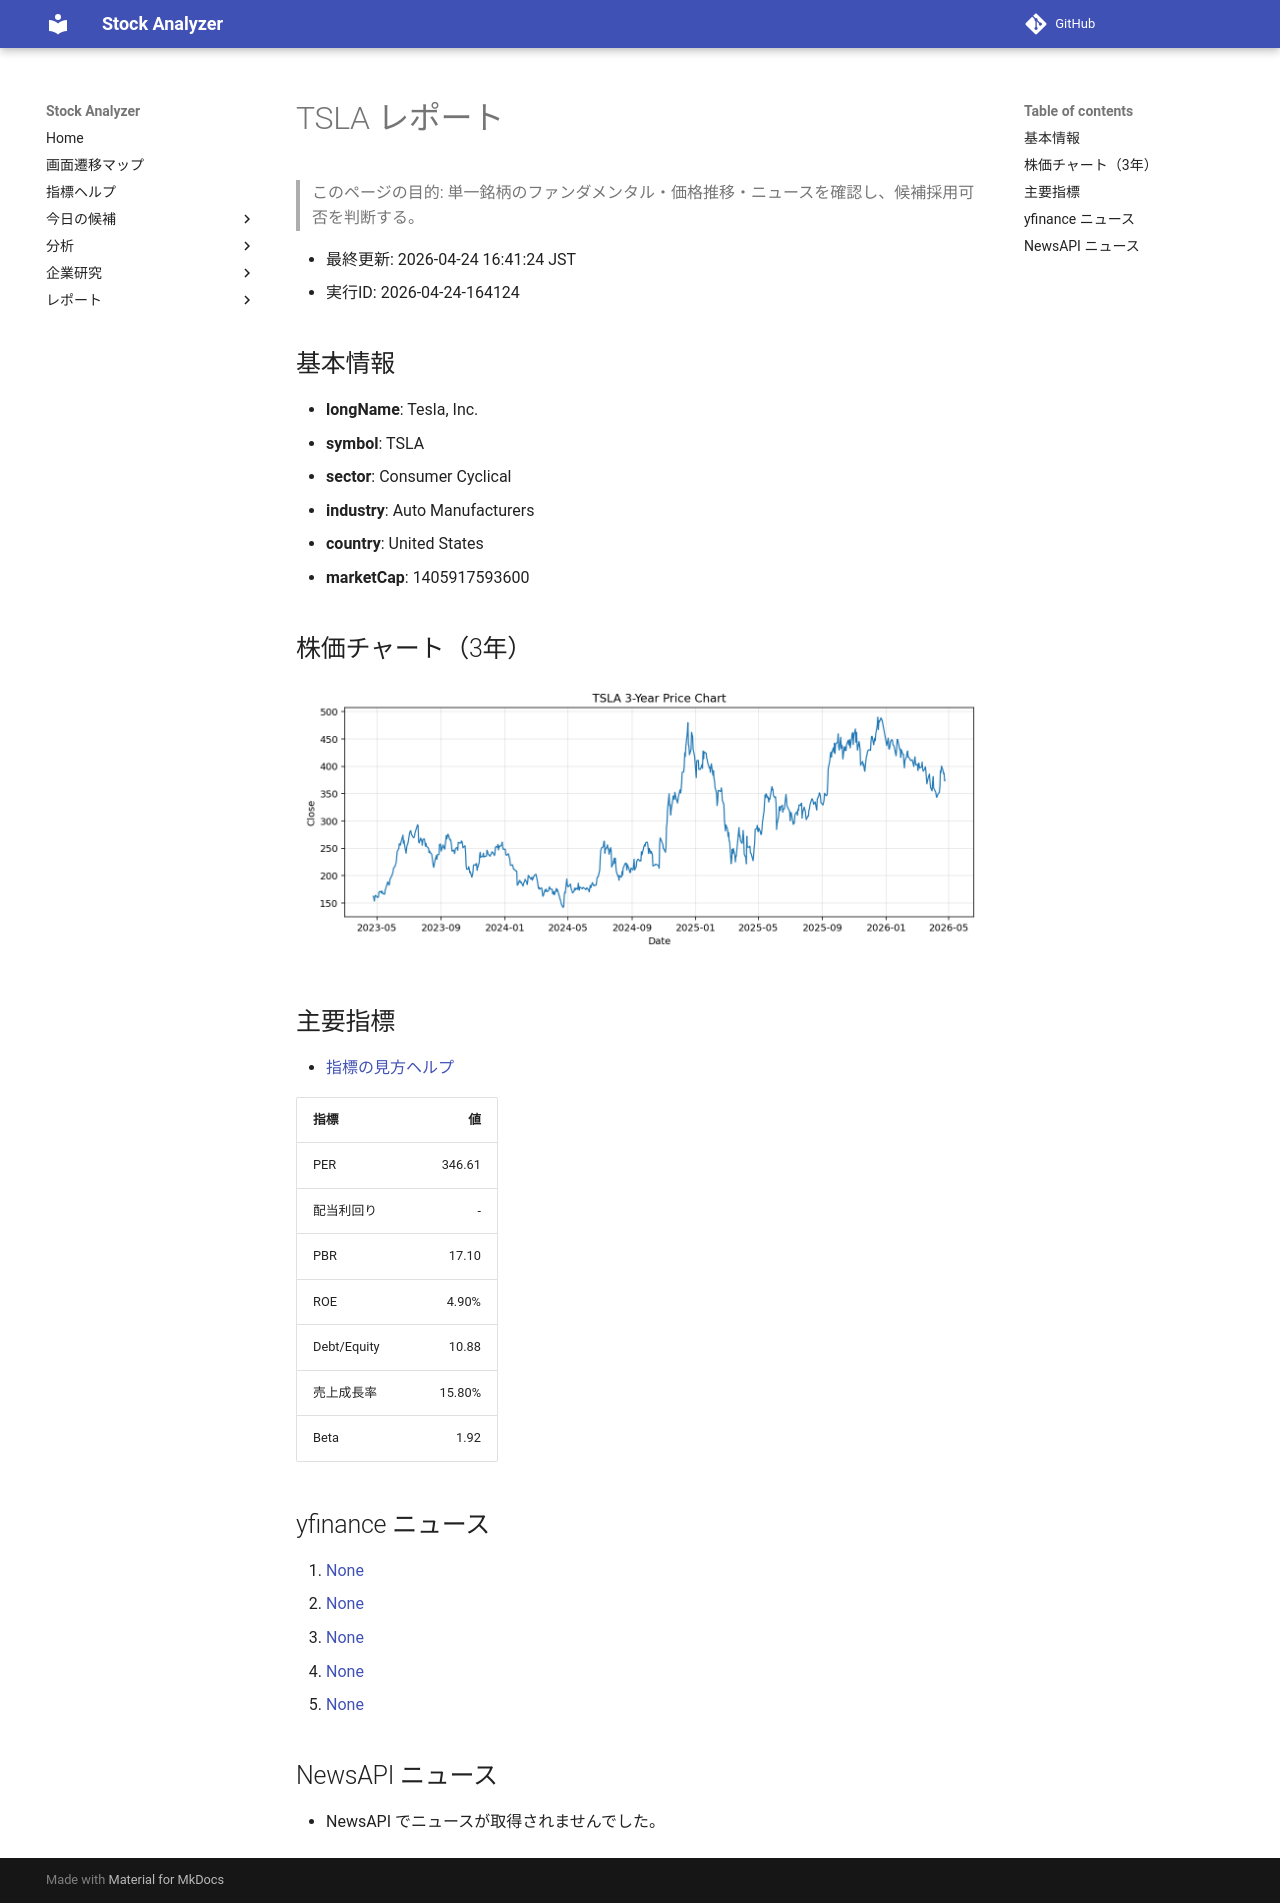

repository: Yumi-note/Making-APP · page: reports/2026-04-24/164124/TSLA/index.html · generator: mkdocs

# TSLA レポート

> このページの目的: 単一銘柄のファンダメンタル・価格推移・ニュースを確認し、候補採用可否を判断する。

- 最終更新: 2026-04-24 16:41:24 JST
- 実行ID: 2026-04-24-164124

## 基本情報

- **longName**: Tesla, Inc.
- **symbol**: TSLA
- **sector**: Consumer Cyclical
- **industry**: Auto Manufacturers
- **country**: United States
- **marketCap**: 1405917593600

## 株価チャート（3年）

![TSLA 3-year price chart](TSLA_3y.png)

## 主要指標

- [指標の見方ヘルプ](../../../../indicators.md)

| 指標 | 値 |
|---|---:|
| PER | 346.61 |
| 配当利回り | - |
| PBR | 17.10 |
| ROE | 4.90% |
| Debt/Equity | 10.88 |
| 売上成長率 | 15.80% |
| Beta | 1.92 |

## yfinance ニュース

1. [None](None)
2. [None](None)
3. [None](None)
4. [None](None)
5. [None](None)

## NewsAPI ニュース

- NewsAPI でニュースが取得されませんでした。
